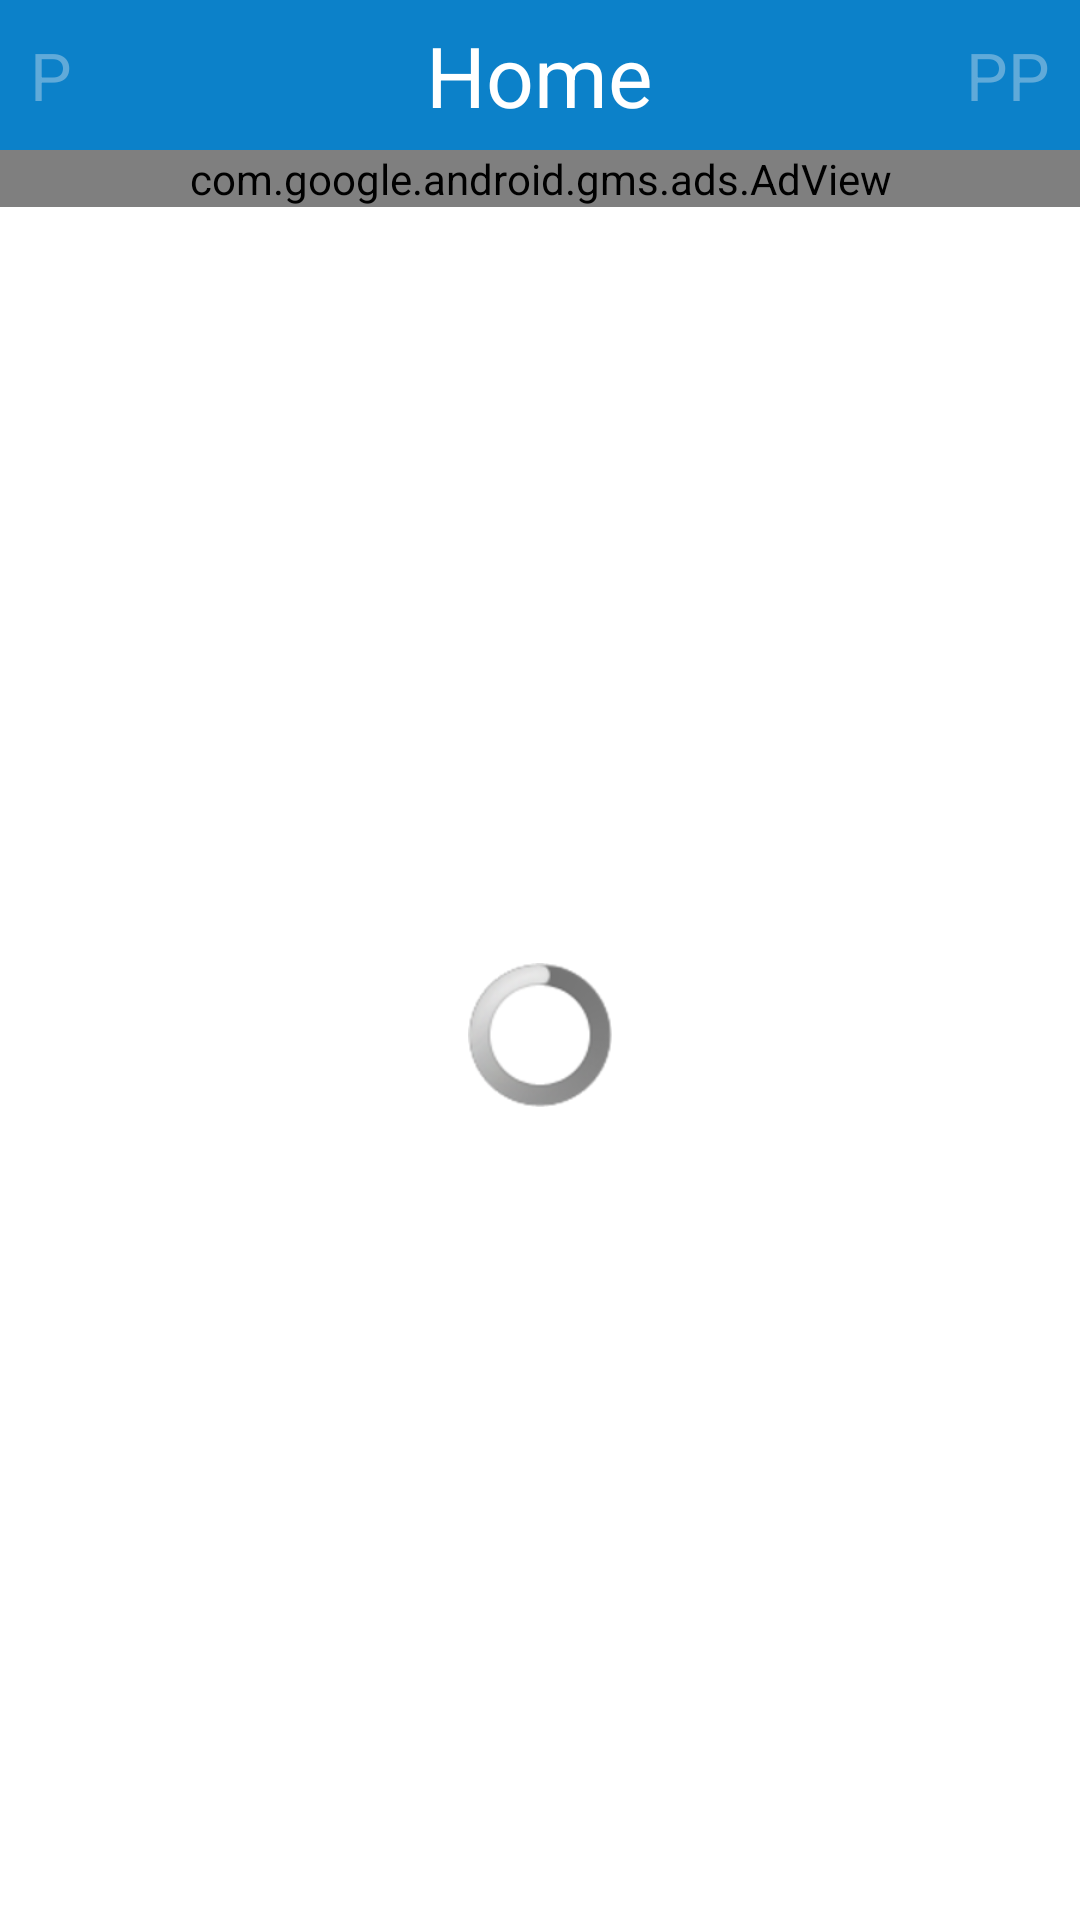

Android layout source for this screen:
<!-- AndroidManifest.xml: application theme AppTheme -->
<!-- res/layout/fragment_home.xml -->
<RelativeLayout
    xmlns:android="http://schemas.android.com/apk/res/android"
    xmlns:tools="http://schemas.android.com/tools"
    android:layout_width="match_parent"
    android:layout_height="match_parent"
    xmlns:ads="http://schemas.android.com/apk/res-auto"
    tools:context="com.overdrivedx.fragment.HomeFragment"
    >
    <RelativeLayout
        android:layout_width="match_parent"
        android:layout_height="50sp"
        android:id="@+id/titlebar"
        android:background="@drawable/title_background"
        >
        <TextView
            android:layout_width="wrap_content"
            android:layout_height="match_parent"
            android:text="P"
            android:layout_alignParentTop="true"
            android:layout_alignParentLeft="true"
            android:onClick="showAboutFragment"
            android:clickable="true"
            android:textColor="@color/textlightblue"
            android:gravity="center"
            android:id="@+id/about"
            android:textSize="22sp"
            />
        <TextView
            android:layout_width="wrap_content"
            android:layout_height="match_parent"
            android:text="Home"
            android:layout_alignParentTop="true"
            android:layout_centerHorizontal="true"
            android:gravity="center"
            android:textSize="28sp"
            android:textColor="@color/white"
            android:id="@+id/home"
            />
        <TextView
            android:layout_width="wrap_content"
            android:layout_height="match_parent"
            android:text="PP"
            android:id="@+id/camera"
            android:layout_alignParentTop="true"
            android:layout_alignParentRight="true"
            android:layout_alignParentEnd="true"
            android:onClick="showUploadFragment"
            android:clickable="true"
            android:textColor="@color/textlightblue"
            android:gravity="center"
            android:textSize="22sp"
            />
        </RelativeLayout>

    <RelativeLayout
        android:layout_width="match_parent"
        android:layout_height="fill_parent"
        android:background="#ffffff"
        android:layout_below="@+id/titlebar"
        android:id="@+id/waiting"
        android:visibility="visible"
        >

        <ProgressBar
            android:layout_width="wrap_content"
            android:layout_height="wrap_content"
            android:id="@+id/progressBar"
            android:layout_centerHorizontal="true"
            android:progressDrawable="@drawable/circular_spinner"
            android:gravity="center_horizontal"
            android:layout_centerInParent="true"
            />
        <TextView
            android:layout_width="wrap_content"
            android:layout_height="wrap_content"
            android:textAppearance="?android:attr/textAppearanceSmall"
            android:textColor="#000"
            android:id="@+id/splash_message"
            android:layout_below="@+id/progressBar"
            android:layout_centerHorizontal="true"
            android:layout_centerInParent="true"
            />
    </RelativeLayout>

    <com.google.android.gms.ads.AdView
        android:id="@+id/ad_view"
        android:layout_width="match_parent"
        android:layout_height="wrap_content"
        ads:adSize="BANNER"
        android:layout_below="@+id/titlebar"
        ads:adUnitId="ca-app-pub-9731778684352577/7154820245" />

    <FrameLayout
        android:id="@+id/fl_adplaceholder"
        android:layout_width="match_parent"
        android:layout_height="wrap_content"
        android:layout_below="@+id/titlebar"
        android:background="@color/black"
        android:visibility="gone"
        />

     <android.support.v4.widget.SwipeRefreshLayout xmlns:android="http://schemas.android.com/apk/res/android"
        android:id="@+id/swipe_refresh_layout"
        android:layout_width="match_parent"
        android:layout_height="wrap_content"
        android:layout_below="@+id/ad_view"
        android:background="@color/lightgrey"
        android:padding="5sp"
        android:visibility="invisible"
         >

        <ListView
            android:layout_width="fill_parent"
            android:layout_height="wrap_content"
            android:id="@+id/listView"
            android:dividerHeight="15sp"
            android:divider="@android:color/transparent"
            >
        </ListView>

    </android.support.v4.widget.SwipeRefreshLayout>



</RelativeLayout>
<!-- resources referenced by this layout -->
<resources>
  <color name="black">#000</color>
  <color name="lightgrey">#e0e0e0</color>
  <color name="textlightblue">#60aad9</color>
  <color name="white">#fff</color>
  <!-- drawable circular_spinner (drawable) -->
  <?xml version="1.0" encoding="utf-8"?>
  <rotate
      xmlns:android="http://schemas.android.com/apk/res/android"
      android:fromDegrees="90"
      android:pivotX="50%"
      android:pivotY="50%"
      android:toDegrees="360">
  
      <shape
          android:innerRadiusRatio="3"
          android:shape="ring"
          android:thicknessRatio="7.0">
  
          <gradient
              android:centerColor="#90088B"
              android:endColor="#90088B"
              android:startColor="#90088B"
              android:angle="0"
              android:type="sweep"
              android:useLevel="false" />
      </shape>
  
  </rotate>
  <!-- drawable title_background (drawable) -->
  <?xml version="1.0" encoding="utf-8"?>
  <layer-list
      xmlns:android="http://schemas.android.com/apk/res/android">
  
      <item android:drawable="@drawable/shadow"/>
      <item
          android:drawable="@drawable/blue"
          android:bottom="0px" />
  
  </layer-list>
  <style name="AppTheme" parent="AppBaseTheme">
      </style>
  <!-- drawable shadow (drawable-xxhdpi) -->
  <?xml version="1.0" encoding="utf-8"?>
  <shape android:shape="rectangle"
      xmlns:android="http://schemas.android.com/apk/res/android">
      <solid android:color="#42000000"/>
  </shape>
  <!-- drawable blue (drawable-xxhdpi) -->
  <?xml version="1.0" encoding="utf-8"?>
  <shape xmlns:android="http://schemas.android.com/apk/res/android" >
  
      <solid android:color="@color/blue"/>
      <padding
          android:left="10sp"
          android:top="5sp"
          android:right="10dp"
          android:bottom="5dp"
          />
  </shape>
  <style name="AppBaseTheme" parent="android:Theme.Light">
      </style>
  <color name="blue">#0C81C9</color>
</resources>
